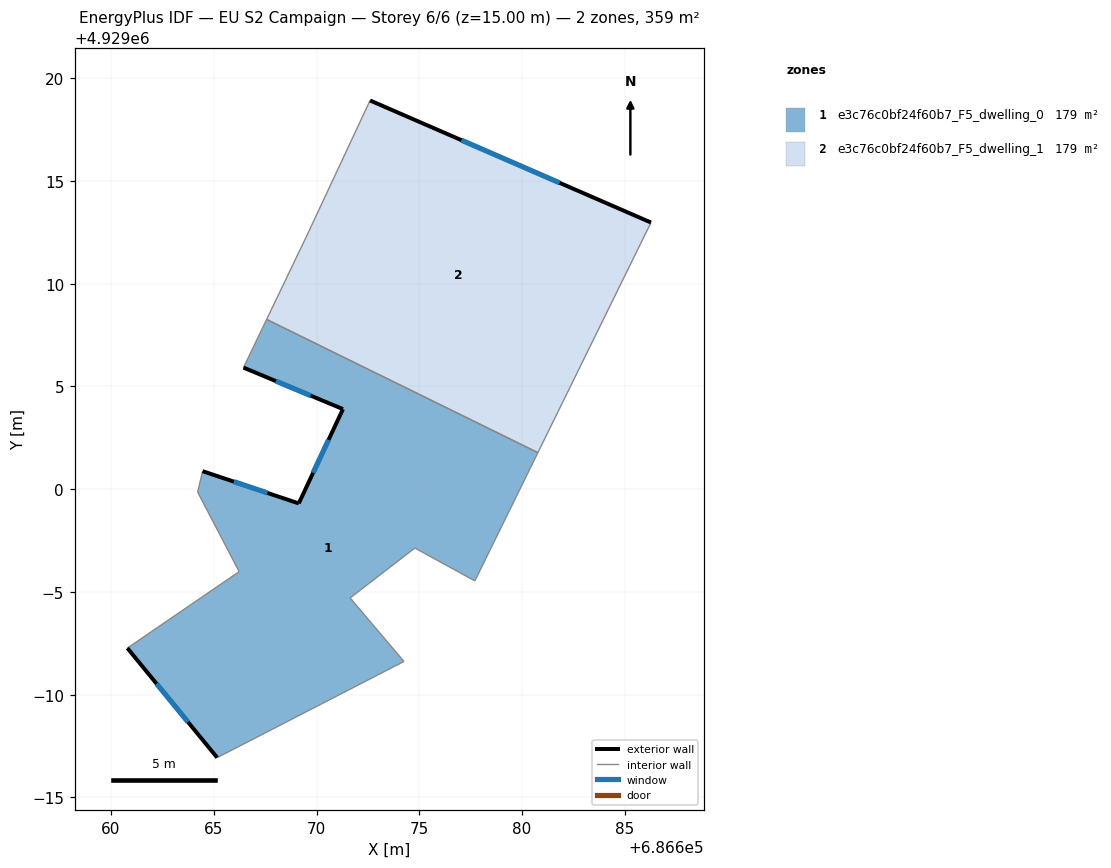
=== STOREY PLAN SPEC (per zone: floor XY polygon, exterior-wall plan segments, windows/doors) ===
zone 1: e3c76c0bf24f60b7_F5_dwelling_0  (179.4 m²)
  floor: (686674.25, 4928991.62) (686671.63, 4928994.71) (686674.78, 4928997.14) (686677.70, 4928995.54) (686680.77, 4929001.78) (686667.57, 4929008.26) (686666.44, 4929005.92) (686671.28, 4929003.90) (686669.13, 4928999.31) (686664.45, 4929000.88) (686664.21, 4928999.86) (686666.23, 4928995.99) (686660.79, 4928992.27) (686665.16, 4928986.94)
  exterior wall: (686665.16, 4928986.94) – (686660.79, 4928992.27)  [6.9 m]
    window: (686663.74, 4928988.67) – (686662.22, 4928990.53)  [2.5 m²]
  exterior wall: (686664.45, 4929000.88) – (686669.13, 4928999.31)  [4.9 m]
    window: (686665.98, 4929000.37) – (686667.61, 4928999.82)  [1.8 m²]
  exterior wall: (686669.13, 4928999.31) – (686671.28, 4929003.90)  [5.1 m]
    window: (686669.83, 4929000.80) – (686670.58, 4929002.40)  [1.9 m²]
  exterior wall: (686671.28, 4929003.90) – (686666.44, 4929005.92)  [5.2 m]
    window: (686669.71, 4929004.55) – (686668.02, 4929005.26)  [1.9 m²]
  interior walls: 10
zone 2: e3c76c0bf24f60b7_F5_dwelling_1  (179.4 m²)
  floor: (686680.77, 4929001.78) (686686.27, 4929012.97) (686672.60, 4929018.92) (686669.47, 4929012.23) (686667.57, 4929008.26)
  exterior wall: (686672.60, 4929018.92) – (686686.27, 4929012.97)  [14.9 m]
    window: (686677.05, 4929016.98) – (686681.83, 4929014.91)  [5.5 m²]
  interior walls: 4

=== DERIVED (storey summary) ===
Building: EU S2 Campaign
Storey: 6 of 6  (floor level z = 15.00 m)
Storey gross floor area: 358.7 m²
Zones on this storey: 2
  - e3c76c0bf24f60b7_F5_dwelling_0: floor 179.4 m²; exterior wall 22.1 m (66.4 m²); 4 window(s) 8.1 m²; WWR 12.2%
  - e3c76c0bf24f60b7_F5_dwelling_1: floor 179.4 m²; exterior wall 14.9 m (44.7 m²); 1 window(s) 5.5 m²; WWR 12.2%
Zone adjacency (shared interzone walls):
  - e3c76c0bf24f60b7_F5_dwelling_0 ↔ e3c76c0bf24f60b7_F5_dwelling_1